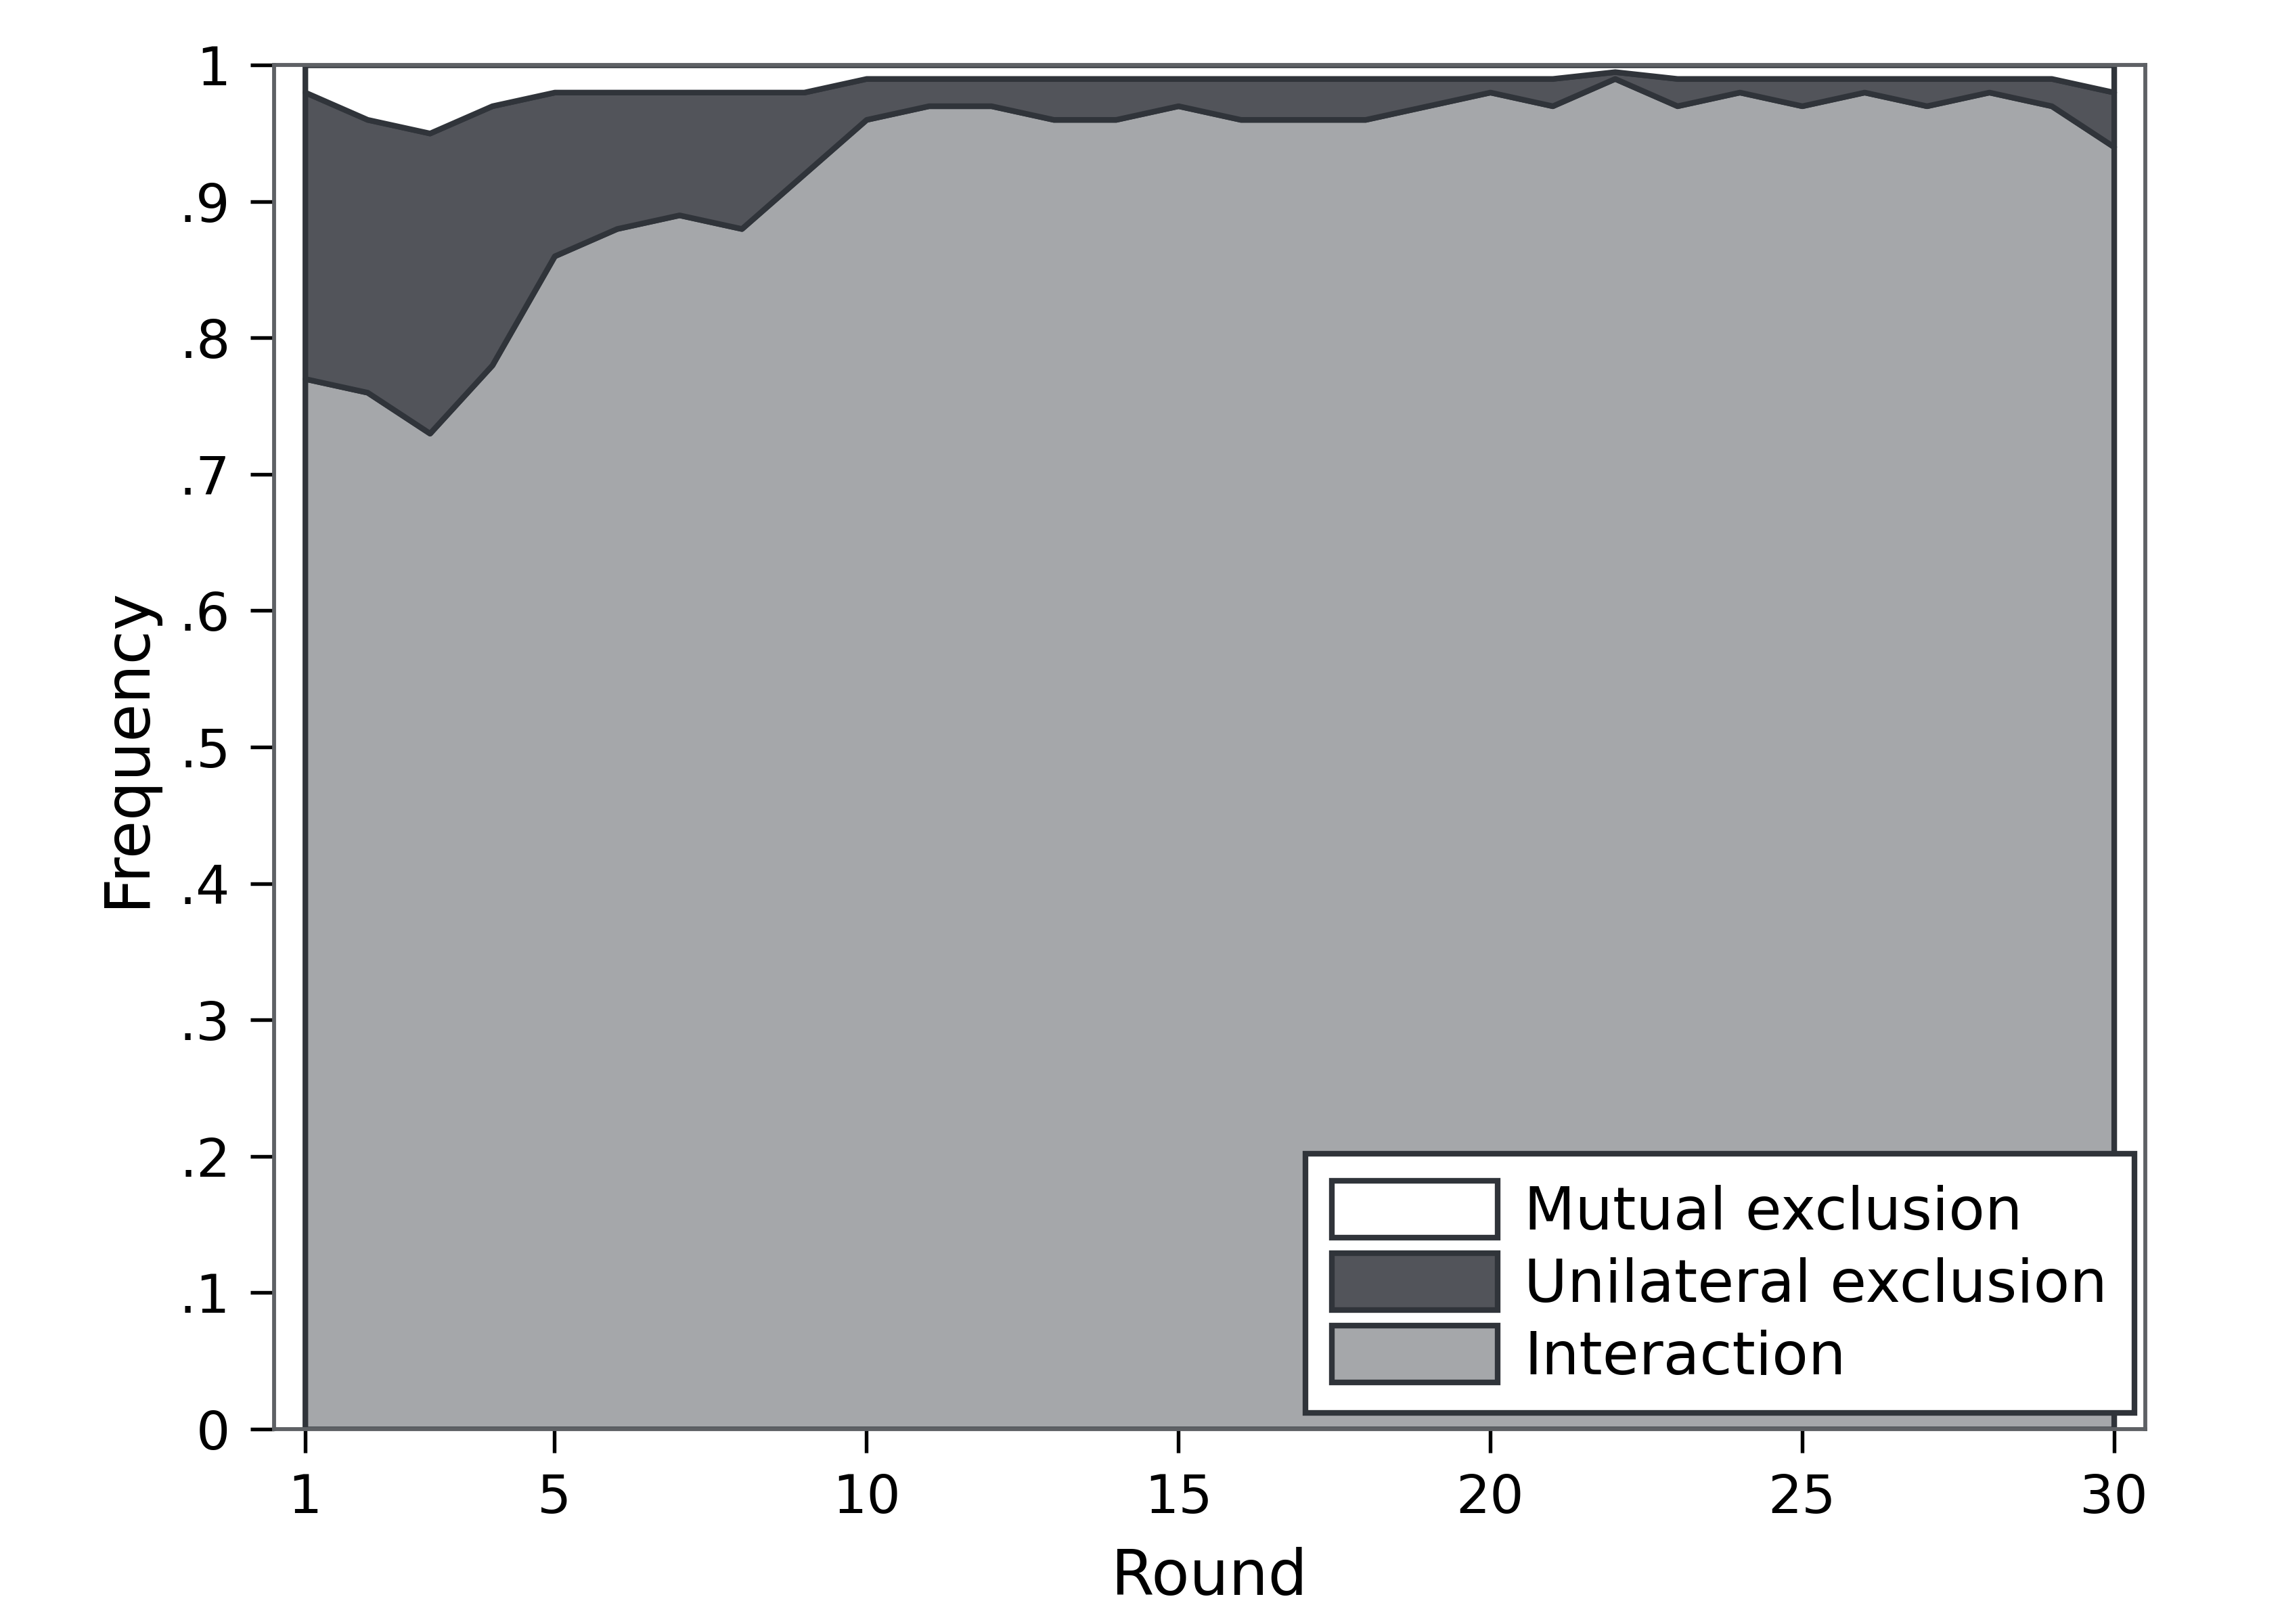

Recreate this plot in Python.
"""Render a normalized three-outcome stacked area across repeated rounds."""
from __future__ import annotations
import argparse, sys
from pathlib import Path
import numpy as np
from matplotlib.figure import Figure
from matplotlib.patches import Patch
PROJECT_ROOT=Path(__file__).resolve().parents[3]; sys.path.insert(0,str(PROJECT_ROOT))
from chartlib.asset_runtime import read_frame,require_columns,require_finite,save_outputs,style_axis

def load_data(source):
    d=read_frame(source); cols=("round","component","component_order","share"); require_columns(d,cols); d=d.loc[:,cols].copy(); require_finite(d,("round","component_order","share"))
    if d.duplicated(["round","component"]).any() or d.component.nunique()!=3: raise ValueError("Unique round-component keys and exactly three components are required.")
    if (d.share<0).any() or not np.allclose(d.groupby("round").share.sum(),1,atol=1e-8): raise ValueError("Every round must contain non-negative shares summing to one.")
    if sorted(d["round"].unique())!=list(range(1,31)): raise ValueError("Continuous rounds 1 through 30 are required.")
    return d

def render(source):
    d=load_data(source); fig=Figure(figsize=(5.62,4),facecolor="white"); ax=fig.add_axes((.12,.12,.82,.84)); style_axis(ax,full_spines=True)
    rounds=np.arange(1,31); comps=d.sort_values("component_order").component.drop_duplicates().tolist(); vals=[d[d.component==c].sort_values("round").share.to_numpy() for c in comps]
    colors=["#A5A7AA","#52545A","#FFFFFF"]; layers=ax.stackplot(rounds,*vals,colors=colors,edgecolor="#30343A",linewidth=1.0)
    ax.set_xlim(.5,30.5); ax.set_ylim(0,1); ax.set_xticks([1,5,10,15,20,25,30]); ax.set_yticks(np.arange(0,1.01,.1),["0"]+[f".{i}" for i in range(1,10)]+["1"])
    ax.set_xlabel("Round",fontsize=11); ax.set_ylabel("Frequency",fontsize=11); ax.tick_params(labelsize=9.5,length=4.2)
    handles=[Patch(facecolor=colors[i],edgecolor="#30343A",label=comps[i]) for i in [2,1,0]]
    ax.legend(handles=handles,loc="lower right",bbox_to_anchor=(1.01,-.01),frameon=True,fancybox=False,framealpha=1,edgecolor="#30343A",fontsize=10.5,handlelength=2.8,handleheight=1.1,labelspacing=.2,borderpad=.45,handletextpad=.45)
    return fig

def main():
    p=argparse.ArgumentParser(description=__doc__); h=Path(__file__).resolve().parent; p.add_argument("--data",type=Path,default=h/"stacked-area-round-outcomes.fixture.csv"); p.add_argument("--output-dir",type=Path,default=h); p.add_argument("--qa-preview",type=Path); a=p.parse_args(); print(save_outputs(render(a.data),a.output_dir,"stacked-area-round-outcomes",qa_preview=a.qa_preview))
if __name__=="__main__": main()
